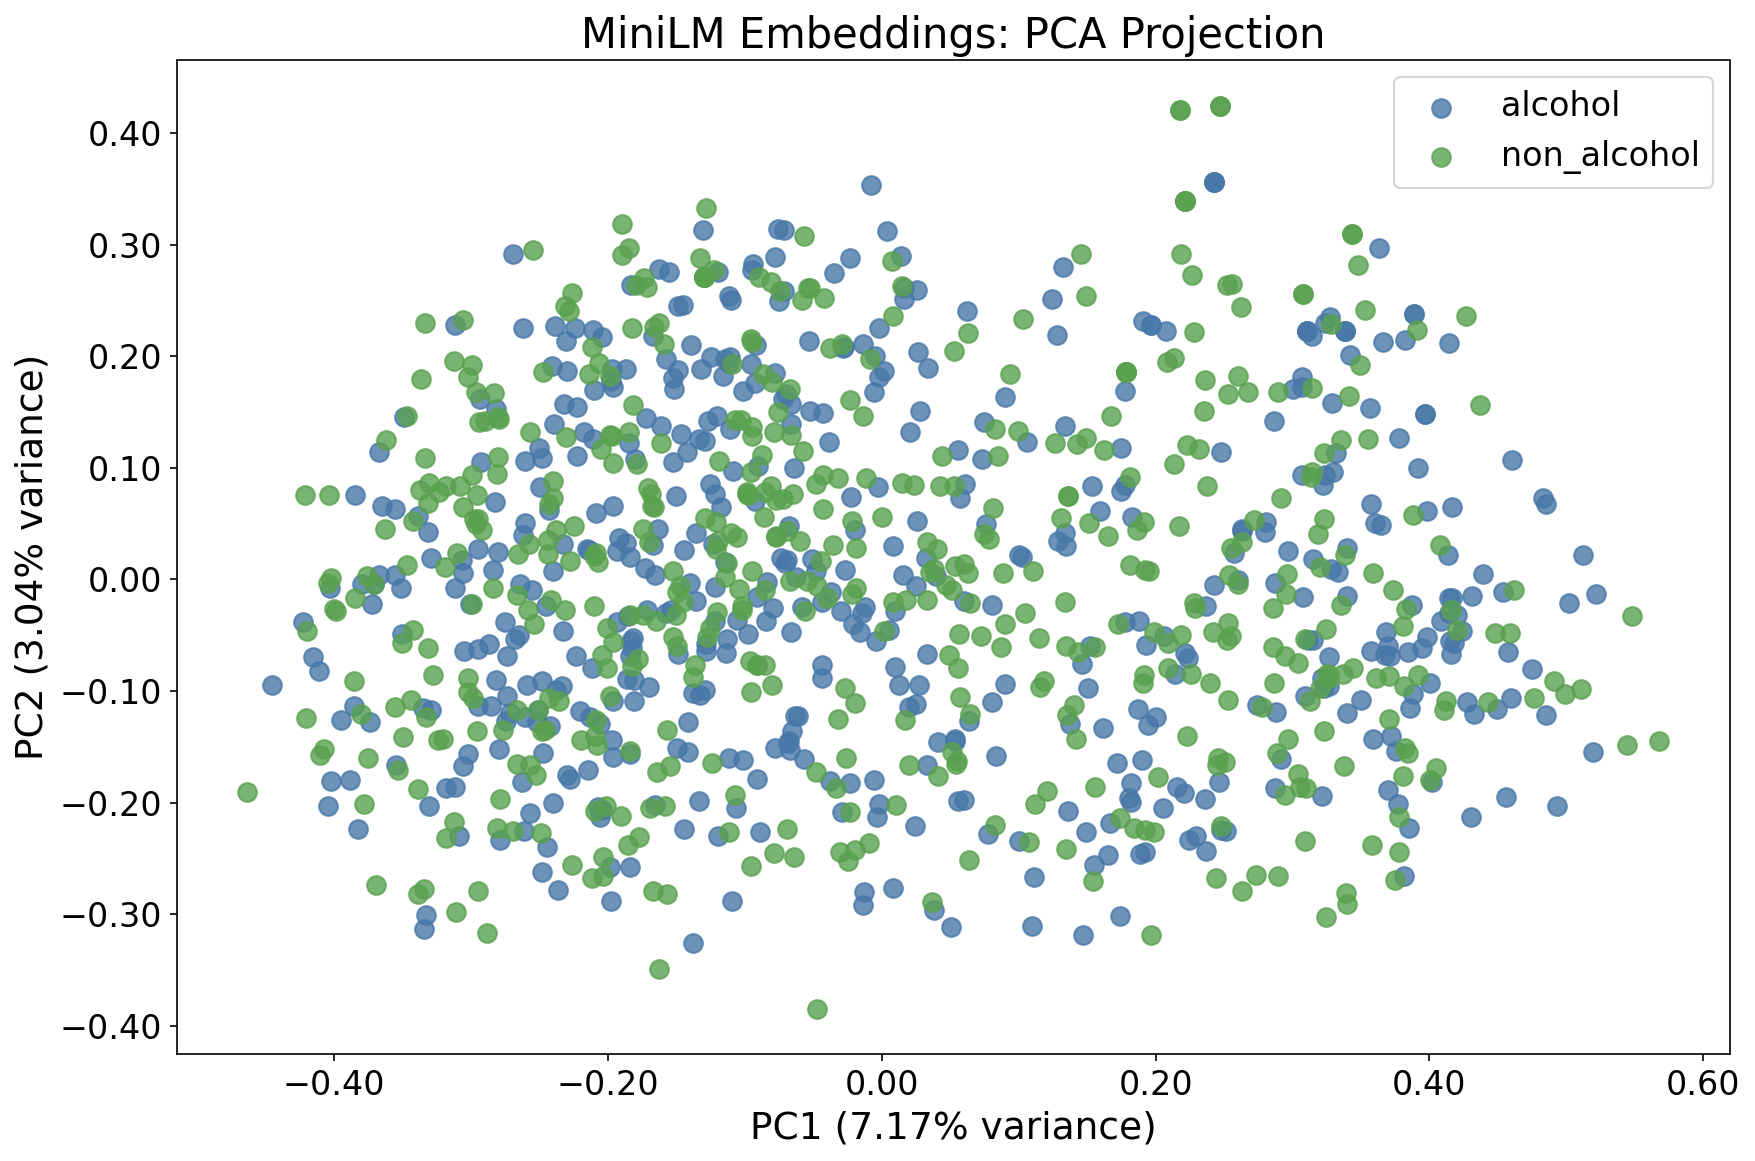

The data file committed next to this chart (first rows):
embedding_row, file_name, image_path, label, extracted_text, has_text, pc1, pc2
0, 0000a.jpg, images/alcohol/0000a.jpg, alcohol, Donlmisslimitededitionnighilifebourbonev…, True, -0.005702, 0.1676
1, 0001a.jpg, images/alcohol/0001a.jpg, alcohol, chAnpa 013, True, -0.1964, -0.1587
2, 0003a.jpg, images/alcohol/0003a.jpg, alcohol, Dont Ims9 0ob now Te3TEJEE3Z7E pemim, True, -0.3882, -0.1794
3, 0004a.jpg, images/alcohol/0004a.jpg, alcohol, QHAMAVAWAX 'DMAV aed, True, -0.07054, 0.01515
4, 0005a.jpg, images/alcohol/0005a.jpg, alcohol, Douftmisslimited editionlited editiom po…, True, -0.02919, -0.2083
5, 0006a.jpg, images/alcohol/0006a.jpg, alcohol, Tevent nSenve budwelser-favoR;, True, -0.07818, 0.1849
6, 0007a.jpg, images/alcohol/0007a.jpg, alcohol, Try taste lager, True, 0.5217, -0.01291
7, 0008a.jpg, images/alcohol/0008a.jpg, alcohol, ont miss taste specal event port, True, 0.1817, -0.1993
8, 0009a.jpg, images/alcohol/0009a.jpg, alcohol, Get eadyfor smoothwhbhoypaty, True, 0.03294, -0.06718
9, 0010a.jpg, images/alcohol/0010a.jpg, alcohol, Don t miss LRZD HUW chArnaCaE gheck, True, -0.1118, 0.194
10, 0011a.jpg, images/alcohol/0011a.jpg, alcohol, miss party Don't partytequila, True, 0.08959, 0.1635
11, 0012a.jpg, images/alcohol/0012a.jpg, alcohol, MMPORTED RUM, True, 0.1826, 0.05598
12, 0013a.jpg, images/alcohol/0013a.jpg, alcohol, nip KTT elilfrlein 9jz6} =, True, -0.295, 0.02741
13, 0015a.jpg, images/alcohol/0015a.jpg, alcohol, jack daniels nightlife, True, 0.3662, 0.2123
14, 0016a.jpg, images/alcohol/0016a.jpg, alcohol, premlum chardonnay, True, 0.1059, 0.1232
15, 0017a.jpg, images/alcohol/0017a.jpg, alcohol, or Get Teady Kulen checke run Soeli, True, -0.04367, -0.02029
16, 0018a.jpg, images/alcohol/0018a.jpg, alcohol, @Tan event imported lager premium Try, True, 0.2511, -0.2258
17, 0019a.jpg, images/alcohol/0019a.jpg, alcohol, Iag3r/ special bar Try, True, -0.01284, -0.2797
18, 0020a.jpg, images/alcohol/0020a.jpg, alcohol, Don't miss event Whiskey check, True, 0.3945, -0.06105
19, 0021a.jpg, images/alcohol/0021a.jpg, alcohol, gni, True, -0.04277, 0.1488
20, 0022a.jpg, images/alcohol/0022a.jpg, alcohol, {Get ready for event limited edition gin, True, 0.188, -0.03743
21, 0023a.jpg, images/alcohol/0023a.jpg, alcohol, mportey jaCk @NDL TRUSI Vaniels nichthz …, True, -0.3706, -0.003862
22, 0024a.jpg, images/alcohol/0024a.jpg, alcohol, 2remnsb sbelwovbl} eiesJVl, True, -0.2281, -0.1792
23, 0025a.jpg, images/alcohol/0025a.jpg, alcohol, Axbov, True, -0.07001, 0.166
25, 0027a.jpg, images/alcohol/0027a.jpg, alcohol, T99d FIod 9Tolqx9 IfI9II 22If, True, -0.2367, -0.278
26, 0028a.jpg, images/alcohol/0028a.jpg, alcohol, @iMiJt9O9 hoitiog, True, -0.2802, 0.02466
27, 0029a.jpg, images/alcohol/0029a.jpg, alcohol, nig VIT JQvsJ, True, -0.2482, 0.1084
28, 0030a.jpg, images/alcohol/0030a.jpg, alcohol, Get ready for event party jack daniels, True, 0.4166, 0.0648
29, 0031a.jpg, images/alcohol/0031a.jpg, alcohol, Get re~ y for premlunKypp tioz#, True, -0.1283, -0.06375
31, 0033a.jpg, images/alcohol/0033a.jpg, alcohol, [xhllhaus-Faz Lirmatslotz Hbe sDL Keneoo…, True, -0.1703, -0.09615
32, 0034a.jpg, images/alcohol/0034a.jpg, alcohol, epecht done misg emirott Imported, True, -0.1295, -0.09942
33, 0035a.jpg, images/alcohol/0035a.jpg, alcohol, Get rcady for premium check chardonnay i…, True, 0.1549, -0.2562
34, 0036a.jpg, images/alcohol/0036a.jpg, alcohol, ck flaver Teme edition our3g Che, True, -0.2231, -0.06816
35, 0037a.jpg, images/alcohol/0037a.jpg, alcohol, 33 Stan Carc Re7unt budugiSer Caetro, True, -0.1834, -0.0549
36, 0039a.jpg, images/alcohol/0039a.jpg, alcohol, Toshiki Matsuya Nike Junidr Tour vsta Na…, True, -0.2652, -0.04945
37, 0040a.jpg, images/alcohol/0040a.jpg, alcohol, Dont Mss hightlfe absolut bREw, True, 0.3212, -0.08828
38, 0041a.jpg, images/alcohol/0041a.jpg, alcohol, WOkN" MXsw HiuMoL, True, -0.2393, 0.1395
39, 0042a.jpg, images/alcohol/0042a.jpg, alcohol, Sw, True, -0.06382, 0.09999
40, 0043a.jpg, images/alcohol/0043a.jpg, alcohol, Uyexple preuiumbacardi, True, -0.1232, 0.03196
41, 0044a.jpg, images/alcohol/0044a.jpg, alcohol, Try reserve johuhiel Inlted edhtion walk…, True, -0.02328, -0.1825
42, 0045a.jpg, images/alcohol/0045a.jpg, alcohol, Na 3m vhdq vonno bworb, True, -0.2486, -0.09112
43, 0046a.jpg, images/alcohol/0046a.jpg, alcohol, 2lsinsb, True, -0.09745, -0.04883
44, 0047a.jpg, images/alcohol/0047a.jpg, alcohol, Trynightlife W hiskey brew, True, 0.3859, -0.1152
45, 0048a.jpg, images/alcohol/0048a.jpg, alcohol, 6Hbov 91olgxo(tuegtuosbed), True, -0.2071, -0.2041
46, 0049a.jpg, images/alcohol/0049a.jpg, alcohol, cocktail, True, 0.3819, 0.2149
47, 0050a.jpg, images/alcohol/0050a.jpg, alcohol, Try Ispecial absolut discount, True, 0.1742, -0.3015
48, 0052a.jpg, images/alcohol/0052a.jpg, alcohol, bourBoN : snooTh, True, 0.3296, 0.09654
49, 0054a.jpg, images/alcohol/0054a.jpg, alcohol, h eine k en, True, -0.1867, 0.1881
50, 0055a.jpg, images/alcohol/0055a.jpg, alcohol, Tyerklrn, True, -0.1319, 0.1888
51, 0056a.jpg, images/alcohol/0056a.jpg, alcohol, Tosd AoMh, True, -0.1845, 0.1219
53, 0058a.jpg, images/alcohol/0058a.jpg, alcohol, Check lout specialbudweiser special, True, 0.03299, -0.1661
54, 0059a.jpg, images/alcohol/0059a.jpg, alcohol, xognl Joq, True, -0.1421, 0.1138
55, 0060a.jpg, images/alcohol/0060a.jpg, alcohol, ready fat ? Gei {55 CoOps euicion limite…, True, -0.122, -0.037
56, 0061a.jpg, images/alcohol/0061a.jpg, alcohol, Fe grab (pOrt UT af] Now, True, -0.1818, -0.05249
57, 0062a.jpg, images/alcohol/0062a.jpg, alcohol, JIAjslooo awiges1 Ilblsd? Lezina efinoq, True, -0.3315, 0.0423
58, 0063a.jpg, images/alcohol/0063a.jpg, alcohol, fol pOrt nighulife [ 'party[ Get ready, True, -0.01573, -0.0473
59, 0064a.jpg, images/alcohol/0064a.jpg, alcohol, Get re On Shecial offer wine imporied ar…, True, 0.08066, -0.11
60, 0065a.jpg, images/alcohol/0065a.jpg, alcohol, ouinne =, True, -0.1556, 0.2753
61, 0066a.jpg, images/alcohol/0066a.jpg, alcohol, 0y Jom} celebrad readyfor smooth, True, -0.1843, 0.01982
62, 0067a.jpg, images/alcohol/0067a.jpg, alcohol, ab Try Special, True, 0.1518, -0.05942
... 1,015 more rows
